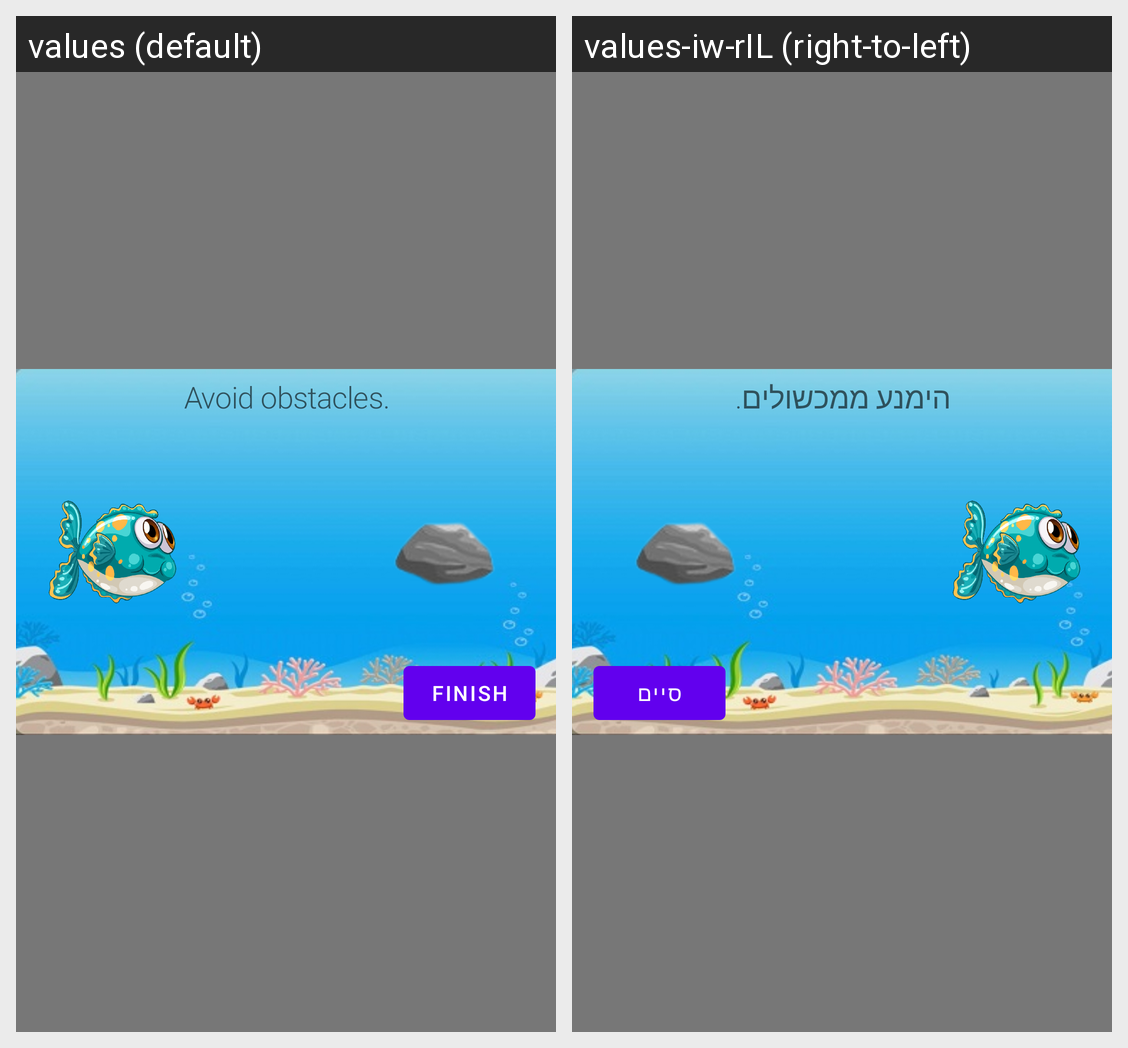

The same Android screen rendered under two of its app's locales, left to right. List the strings drawn on it with the default value and each locale's translation.
Android screen res/layout/guidance_third.xml rendered under 2 locales, left to right: values (default), values-iw-rIL (right-to-left). Device: Nexus 5 (rendered at 1080×1920; each locale shown at half size, 540×960, under a caption strip naming it); theme Theme.UnderTheSea.
Strings drawn on this screen, with the default value and each locale's value (text and hints the layout hard-codes, and strings that could not be matched under every locale, appear in the picture but are not listed):

guide_third
  values: Avoid obstacles.
  values-iw-rIL: הימנע ממכשולים.

finish_btn
  values: Finish
  values-iw-rIL: סיים
